Run: headless pygame with SDL's dummy video driver; simulated clock (each Clock.tick advances the game by its frame time, no real sleeping); random seed 0; keys injected as events and as key.get_pressed() state; mouse plan: one left click at the window centre at the start of phase 2, then a move to the lower-right quarter at the start of phase 3.
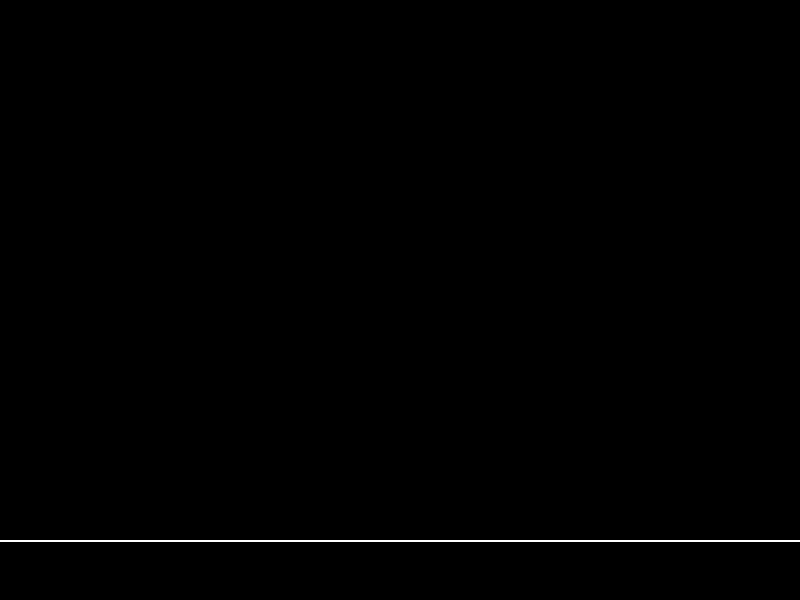
Frame 1 of 4 · flips 1–60 · no input
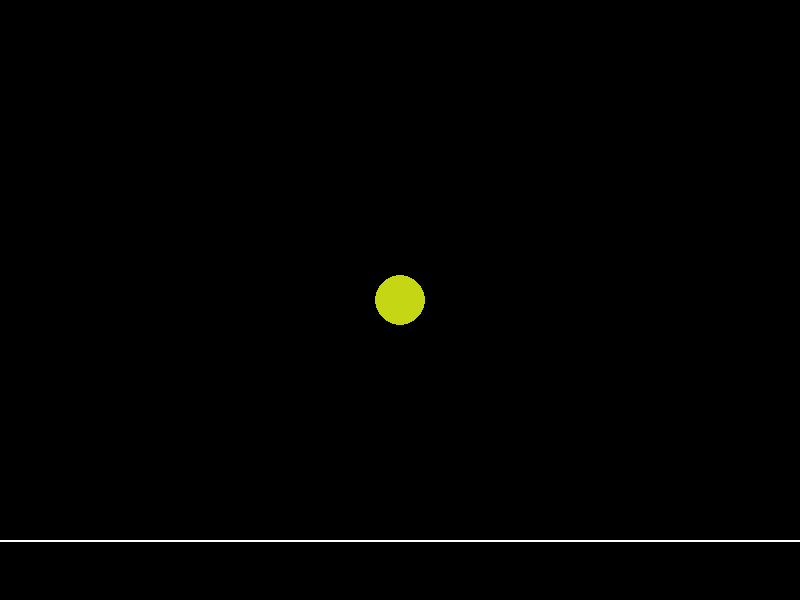
Frame 2 of 4 · flips 61–180 · clicked the window centre · tapped SPACE, RETURN · held RIGHT (→), D
Frame 3 of 4 · flips 181–300 · moved the mouse to the lower-right quarter · held DOWN (↓), S · screen unchanged from frame 2, image omitted
Frame 4 of 4 · flips 301–420 · held LEFT (←), A, UP (↑), W · screen unchanged from frame 3, image omitted

The pygame program that drew these frames:

import pygame
import math
import random

BG = (0,0,0)
GRAVITY = 981 # PIXELS / S^2
BOUNDS = (800,600)
FLOOR_Y = BOUNDS[1] - BOUNDS[1]/10
INITIAL_X = 100
INITIAL_Y = 100
RADIUS = 25
DENSITY_1 = 1
DENSITY_2 = 1.5
DENSITY_3 = 2


class Circle(pygame.sprite.Sprite):
    def __init__(self,x,y,vx,vy,radius,bounce,colour,density):
        self.x = x
        self.y = y
        self.vx = vx
        self.vy = vy
        self.radius = radius
        self.bounce = bounce
        self.colour = colour
        self.mass = radius * density

    def gravity(self, gravity, dt):
        self.vy += GRAVITY * dt

    def step(self,dt,bounds):
        x_b,y_b = bounds

        #consider velocity
        self.x += self.vx * dt
        self.y += self.vy * dt

        #define x bounds
        if self.x - self.radius < 0:
            self.x = self.radius
            self.vx = -self.vx * self.bounce
        if self.x + self.radius > x_b:
            self.x = x_b - self.radius
            self.vx = -self.vx * self.bounce

        #define y bounds
        if self.y + self.radius > FLOOR_Y:
            self.y = FLOOR_Y -self.radius
            self.vy = -self.vy * self.bounce
        if self.y - self.radius < 0:
            self.y = self.radius
            self.vy = -self.vy * self.bounce

    def draw(self,surface):
        pygame.draw.circle(surface,self.colour,(self.x,self.y),self.radius)

def Circle_collision(a: Circle,b: Circle):
    dx = a.x - b.x
    dy = a.y - b.y
    dist_square = dx * dx + dy * dy
    coll_dist = a.radius + b.radius

    if dist_square > coll_dist*coll_dist:
        return
    dist = math.sqrt(dist_square)
    if dist == 0:
        dist = 0.001
    unit_x, unit_y = dx/dist, dy/dist # unit vectores (direction correction)

    #fix overlap accounting for mass
    overlap = coll_dist-dist
    recip_mass_a = 1/a.mass
    recip_mass_b = 1/b.mass
    total_recip = recip_mass_a + recip_mass_b

    #general pos corection
    correct_a_x = unit_x * overlap * (recip_mass_a/total_recip)
    correct_a_y = unit_y * overlap * (recip_mass_a/total_recip)
    correct_b_x = unit_x * overlap * (recip_mass_b/total_recip)
    correct_b_y = unit_y * overlap * (recip_mass_b/total_recip)
    a.x += correct_a_x
    b.x -= correct_b_x
    a.y += correct_a_y
    b.y -= correct_b_y

    #consider realtive velociy
    rel_vx = a.vx - b.vx
    rel_vy = a.vy - b.vy
    v_on_normal = rel_vx*unit_x + rel_vy*unit_y

    if v_on_normal > 0:
        return

    e = min(a.bounce, b.bounce)
    impulse = -(1+e)*v_on_normal/total_recip

    impulse_x, impulse_y = impulse*unit_x, impulse*unit_y
    a.vx += impulse_x * recip_mass_a
    a.vy += impulse_y * recip_mass_a
    b.vx -= impulse_x * recip_mass_b
    b.vy -= impulse_y * recip_mass_b






def main():
    pygame.init()
    screen = pygame.display.set_mode(BOUNDS)
    clock = pygame.time.Clock()

    balls = []

    paused = True

    running = True
    while running:
        dt = clock.tick(60)/1000

        for event in pygame.event.get():
            if event.type == pygame.QUIT:
                running = False

            elif event.type == pygame.MOUSEBUTTONUP:
                if event.button == 1:
                    x,y = event.pos
                    x = min(max(x,RADIUS),BOUNDS[0]-RADIUS)
                    y = min(max(y,RADIUS),BOUNDS[1]-RADIUS)
                    balls.append(Circle(x,y,0,0,RADIUS, 0.8, (random.randint(0,255),random.randint(0,255),random.randint(0,255)),DENSITY_1))
                    print(x,y)
                elif event.button == 3:
                    mx, my = event.pos
                    for ball in balls:
                        if (ball.x - mx) ** 2 + (ball.y - my) ** 2 <= RADIUS ** 2:
                            balls.remove(ball)
                            break

            elif event.type == pygame.KEYDOWN:
                if event.key == pygame.K_c:
                    balls = []
                elif event.key == pygame.K_q:
                    for ball in balls:
                        ball.vx += (random.randint(0,200)-100)*100
                        ball.vy += (random.randint(0,200)-100)*100
                elif event.key == pygame.K_p:
                    paused = not paused

        screen.fill(BG)
        pygame.draw.line(screen,(255,255,255),(0,FLOOR_Y),(BOUNDS[0],FLOOR_Y),2)


        if not paused:
            for ball in balls:
                print(ball.x,ball.y)
                ball.gravity(GRAVITY,dt)
                ball.step(dt,BOUNDS)
                print(ball.x,ball.y)


            for _ in range(10):
                for i in range(0, len(balls)):
                    for j in range(i+1, len(balls)):
                        Circle_collision(balls[i],balls[j])

        for ball in balls:
            ball.draw(screen)

        pygame.display.flip()
    pygame.quit()


if __name__ == '__main__':
    main()
